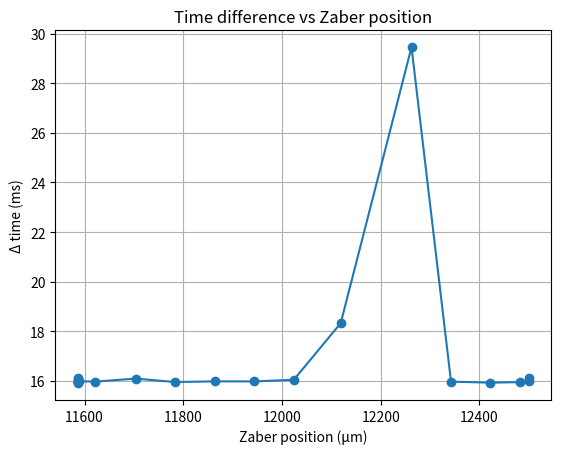

Here is the Python script that generated this plot:
import numpy as np
import matplotlib.pyplot as plt

# timestamps (or whatever values you gave)
values = np.array([
8415.95210532, 8415.96823827, 8415.98423975, 8416.00018917, 8416.01611715,
8416.03208597, 8416.06154252, 8416.0798685,  8416.09591215, 8416.11188985,
8416.12787032, 8416.1438224,  8416.15991417, 8416.17588267, 8416.19186672,
8416.20782472, 8416.22373202, 8416.23969988, 8416.25576092, 8416.27189408,
8416.28788077, 8416.30384293
])

# example Zaber positions (replace with your real logged positions)
zaber_lens_z_um = np.fromstring("""
12499.990875 12499.990875 12482.750625 12421.885875 12342.39975
 12262.38975  12118.895625 12023.88375  11943.3975   11863.911375
 11783.3775   11703.891375 11620.738125 11588.734125 11586.448125
 11586.448125 11586.448125 11586.448125 11586.448125 11586.448125
 11586.448125 11586.448125
""", sep=' ')

# differences
diffs = np.diff(values)

# midpoint positions (for plotting)
z_mid = 0.5 * (zaber_lens_z_um[:-1] + zaber_lens_z_um[1:])

print("Differences:", diffs)

plt.figure()

plt.plot(zaber_lens_z_um[:-1], diffs * 1000, marker="o")  # convert to ms if these are timestamps
plt.xlabel("Zaber position (µm)")
plt.ylabel("Δ time (ms)")
plt.title("Time difference vs Zaber position")
plt.grid(True)

plt.show()
